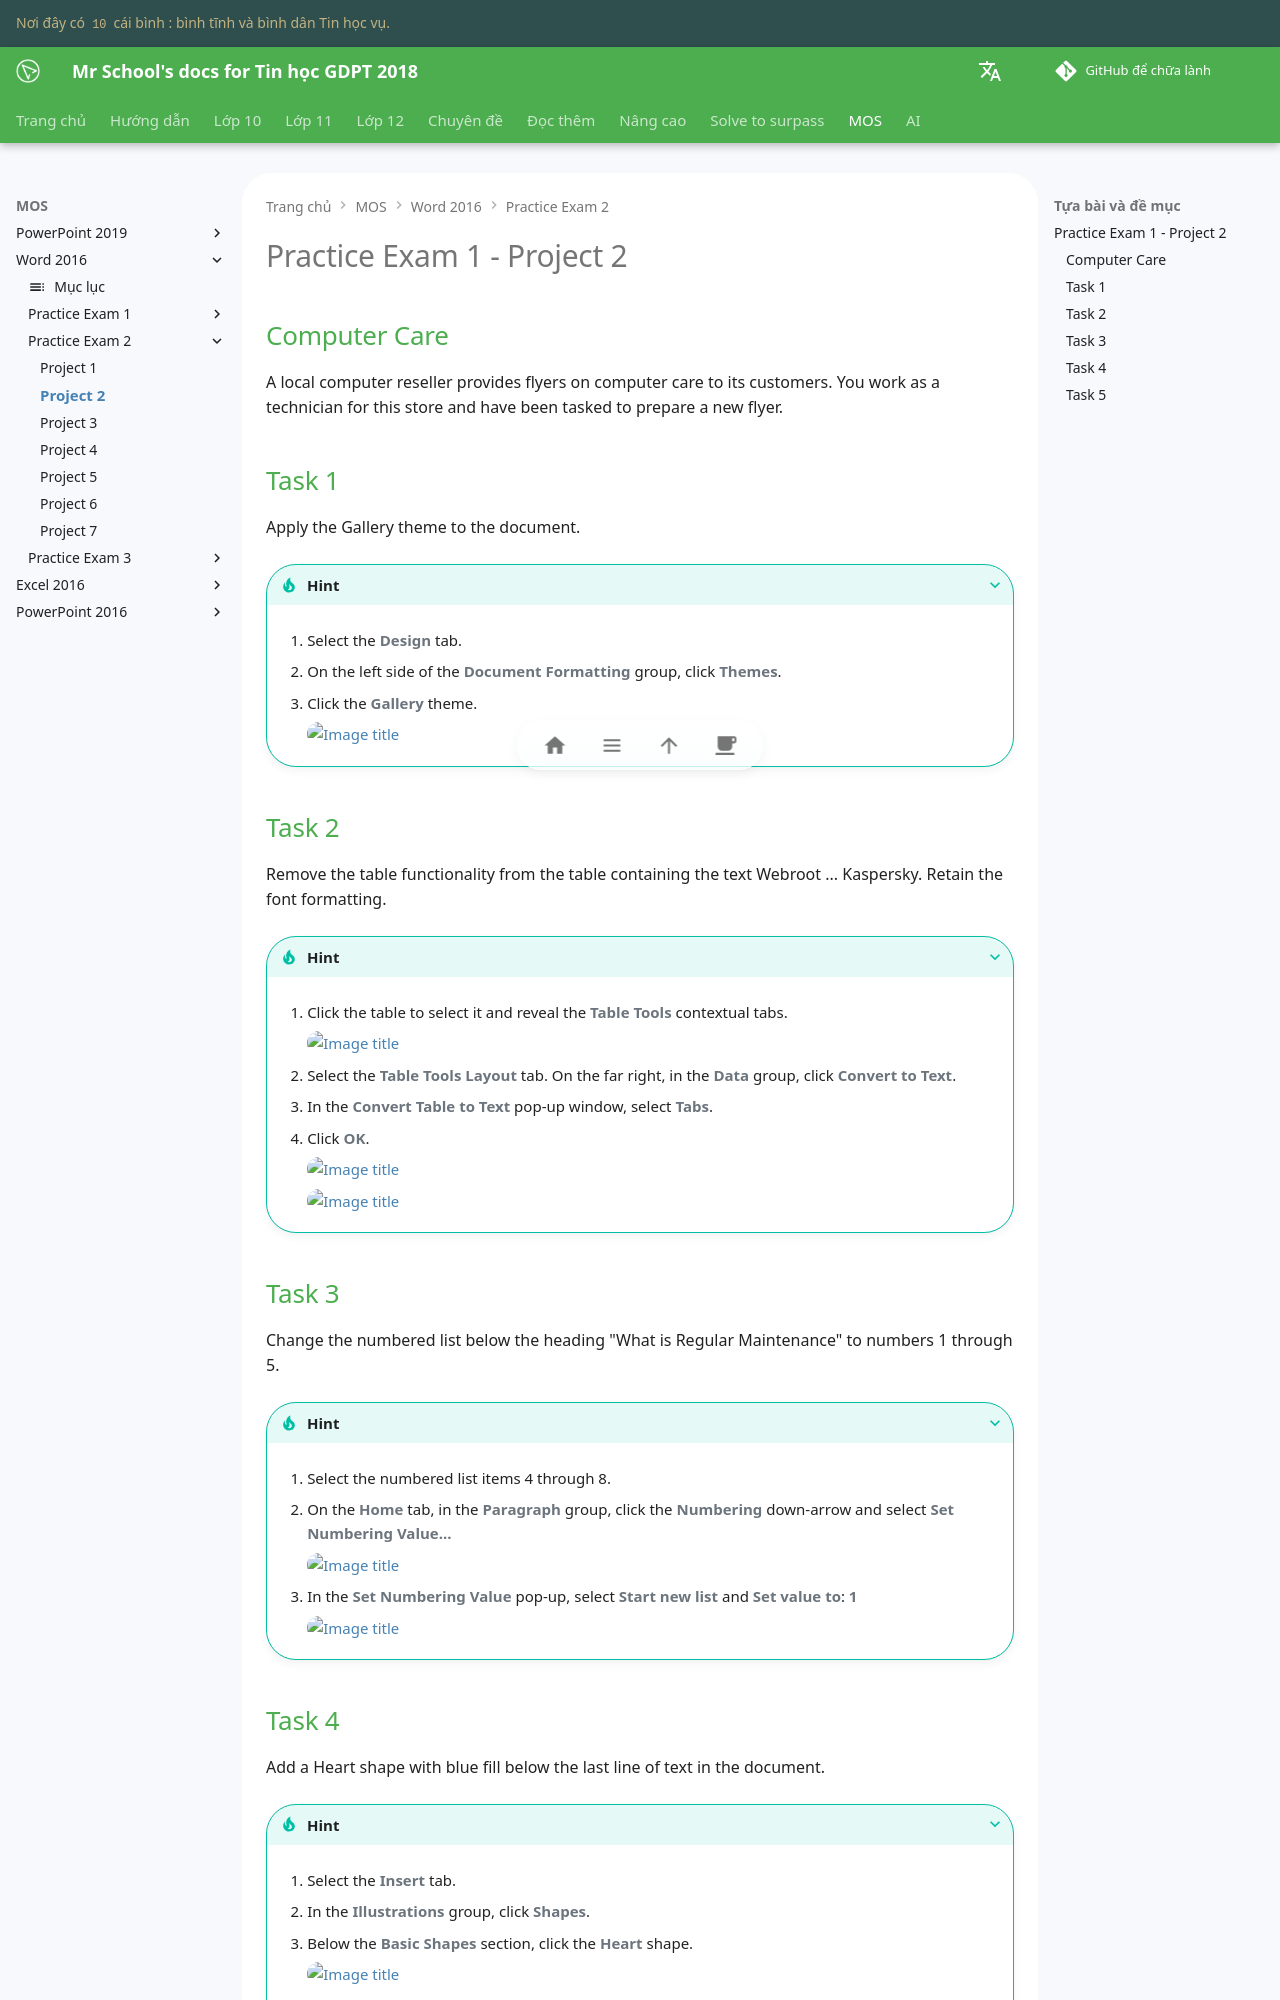

repository: vtchitruong/vtchitruong.github.io · page: mos/word-2016/exam-2/project-2/index.html · generator: mkdocs

# Practice Exam 1 - Project 2

## Computer Care

A local computer reseller provides flyers on computer care to its customers. You work as a technician for this store and have been tasked to prepare a new flyer.

## Task 1
 
Apply the Gallery theme to the document.

???+ Tip "Hint"

    1. Select the **Design** tab.

    2. On the left side of the **Document Formatting** group, click **Themes**.

    3. Click the **Gallery** theme.

        ![Image title](https://lh3.googleusercontent.com/pw/ABLVV86UifZ-n3XREcgJLaPDL9hCY7VMFeQ2wOl-aQSKOIKH2zlVXnyoSYcJBjiElYSIRNKZqxEZFFDEY4WPixftP2YD5Rf7BDxPZGpXGH38tbxQWYBMpG4O=w600){ loading=lazy } 

## Task 2

Remove the table functionality from the table containing the text Webroot ... Kaspersky. Retain the font formatting.

???+ Tip "Hint"

    1. Click the table to select it and reveal the **Table Tools** contextual tabs.
 
        ![Image title](https://lh3.googleusercontent.com/pw/ABLVV84NC0Jn9OqRl0tgN824wcOqxDOtGv5gmC809JXF0tj3X3euc9g357HlYgoH78bFcZ-qON8yET9-a88MnTnMNmbpZs0NpOH7BNuSlitAgWnKItajVQeS=w600){ loading=lazy }

    2. Select the **Table Tools Layout** tab. On the far right, in the **Data** group, click **Convert to Text**.

    3. In the **Convert Table to Text** pop-up window, select **Tabs**.

    4. Click **OK**.
 
        ![Image title](https://lh3.googleusercontent.com/pw/ABLVV86ktHyPLjAprMWLam3Ubk4v2-83Ls_a_1ZdJLOLdlEXCHU3iG-Dcby6syTlWBPy1VH_Qy1VG7Xg_8qedvjjhVNcxg-eCUV4agVZvyig3B7Tvv5HTxtU=w600){ loading=lazy }
 
         ![Image title](https://lh3.googleusercontent.com/pw/ABLVV85zxqk75fKg2sQzgRqAmaExRZQXip12_vTFg70im9MivsZQiT0ORGyC4gORBM_N3hnpTHtnZNEkTjx2eIAu5cm9jAYgdZ5JAhdAQ9nYf1XZbqtSIKBT=w600){ loading=lazy }

         
## Task 3

Change the numbered list below the heading "What is Regular Maintenance" to numbers 1 through 5.

???+ Tip "Hint"

    1. Select the numbered list items 4 through 8.

    2. On the **Home** tab, in the **Paragraph** group, click the **Numbering** down-arrow and select **Set Numbering Value...**
 
        ![Image title](https://lh3.googleusercontent.com/pw/ABLVV865mmf-1XTJ0WW3tLag7TYPpNkIdNHb_3osplhRSEFgnk1tZV0IWU0Z3fZDR1onUnPuEH0NZ4nzvNOCJKUN2hTQazr2bVrdyCHRGXuLLZBY2ucrQm2B=w600){ loading=lazy }

    3. In the **Set Numbering Value** pop-up, select **Start new list** and **Set value to**: **1**

        ![Image title](https://lh3.googleusercontent.com/pw/ABLVV874l6e6u4bmRe7_XL0wMg0ieBxE9JWzzosHfB976eIrYExpoSy3KLHiAwmzWRzecfW8Vc1MTOZRWVcjT65kpoz_OVCM4x2IwxwXrfJllOcnFCOmQLbr=w600){ loading=lazy }
